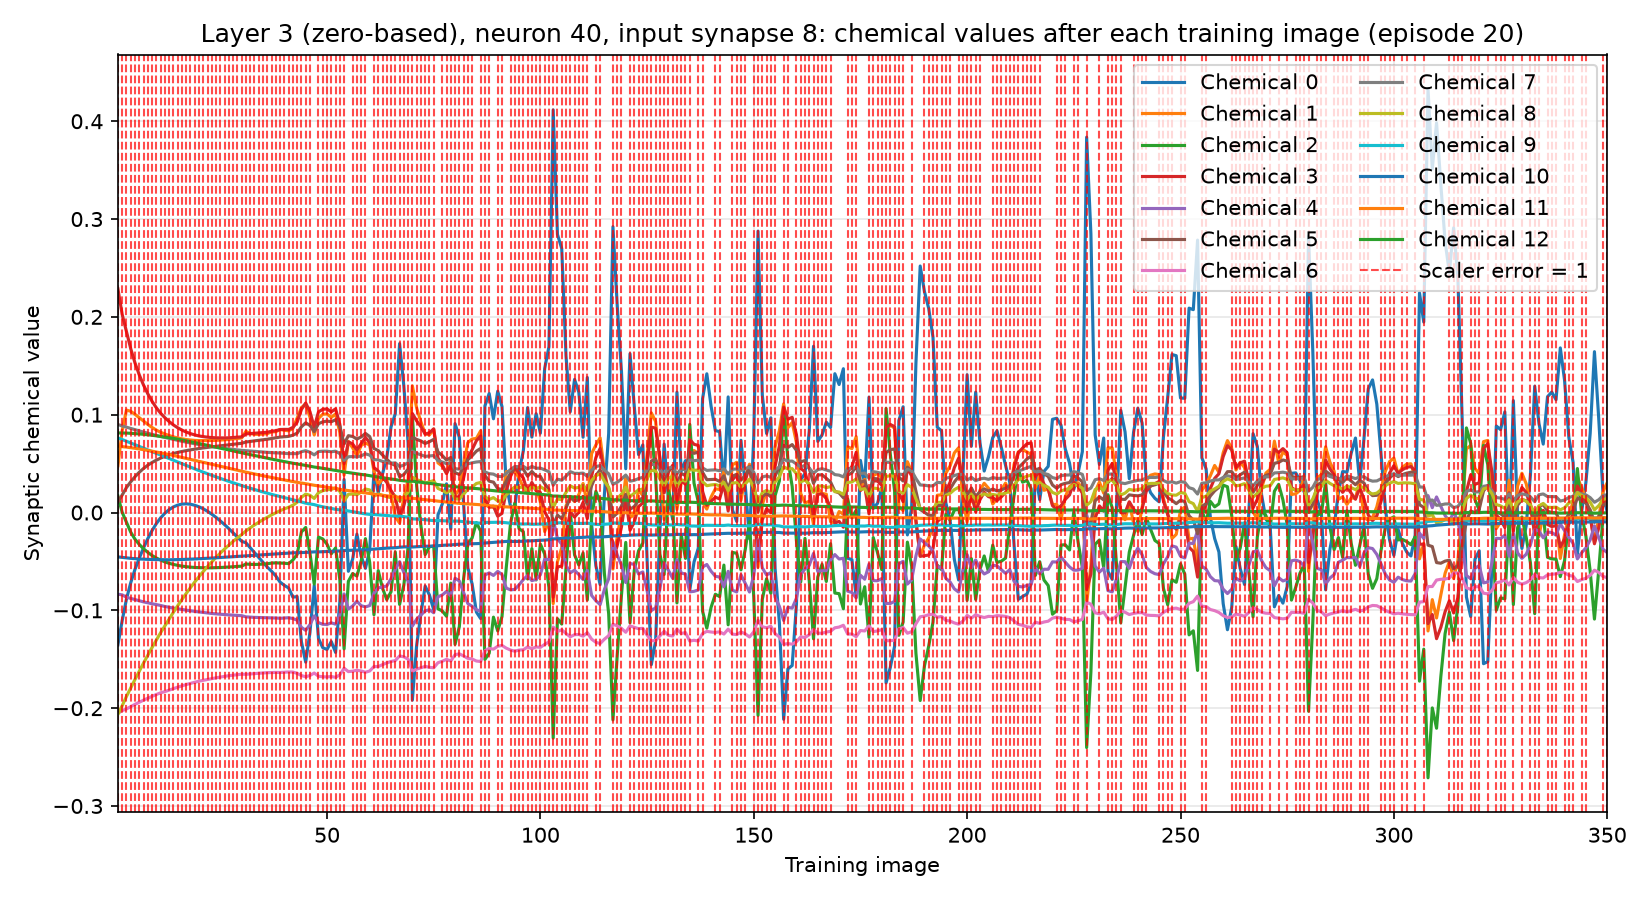

The data file committed next to this chart (first rows):
training_image, input_synapse, output_neuron, chemical, value, scaler_error, correct_class_probability
1, 8, 40, 0, -0.1352, 1, 0.02028
1, 8, 40, 1, 0.04784, 1, 0.02028
1, 8, 40, 2, 0.01687, 1, 0.02028
1, 8, 40, 3, 0.2286, 1, 0.02028
1, 8, 40, 4, -0.0835, 1, 0.02028
1, 8, 40, 5, 0.01072, 1, 0.02028
1, 8, 40, 6, -0.2053, 1, 0.02028
1, 8, 40, 7, 0.08995, 1, 0.02028
1, 8, 40, 8, -0.2063, 1, 0.02028
1, 8, 40, 9, 0.07622, 1, 0.02028
1, 8, 40, 10, -0.04539, 1, 0.02028
1, 8, 40, 11, 0.06784, 1, 0.02028
1, 8, 40, 12, 0.08135, 1, 0.02028
2, 8, 40, 0, -0.1104, 1, 0.03086
2, 8, 40, 1, 0.08361, 1, 0.03086
2, 8, 40, 2, 0.0001648, 1, 0.03086
2, 8, 40, 3, 0.2025, 1, 0.03086
2, 8, 40, 4, -0.08417, 1, 0.03086
2, 8, 40, 5, 0.01791, 1, 0.03086
2, 8, 40, 6, -0.2025, 1, 0.03086
2, 8, 40, 7, 0.08852, 1, 0.03086
2, 8, 40, 8, -0.1975, 1, 0.03086
2, 8, 40, 9, 0.07461, 1, 0.03086
2, 8, 40, 10, -0.0459, 1, 0.03086
2, 8, 40, 11, 0.0674, 1, 0.03086
2, 8, 40, 12, 0.08132, 1, 0.03086
3, 8, 40, 0, -0.08849, 1, 0.04047
3, 8, 40, 1, 0.1048, 1, 0.04047
3, 8, 40, 2, -0.009875, 1, 0.04047
3, 8, 40, 3, 0.185, 1, 0.04047
3, 8, 40, 4, -0.08662, 1, 0.04047
3, 8, 40, 5, 0.02552, 1, 0.04047
3, 8, 40, 6, -0.2008, 1, 0.04047
3, 8, 40, 7, 0.08728, 1, 0.04047
3, 8, 40, 8, -0.1881, 1, 0.04047
3, 8, 40, 9, 0.07285, 1, 0.04047
3, 8, 40, 10, -0.04645, 1, 0.04047
3, 8, 40, 11, 0.06686, 1, 0.04047
3, 8, 40, 12, 0.08121, 1, 0.04047
4, 8, 40, 0, -0.07179, 1, 0.016
4, 8, 40, 1, 0.1035, 1, 0.016
4, 8, 40, 2, -0.02007, 1, 0.016
4, 8, 40, 3, 0.1675, 1, 0.016
4, 8, 40, 4, -0.08781, 1, 0.016
4, 8, 40, 5, 0.03141, 1, 0.016
4, 8, 40, 6, -0.1984, 1, 0.016
4, 8, 40, 7, 0.08595, 1, 0.016
4, 8, 40, 8, -0.1793, 1, 0.016
4, 8, 40, 9, 0.07115, 1, 0.016
4, 8, 40, 10, -0.04684, 1, 0.016
4, 8, 40, 11, 0.06629, 1, 0.016
4, 8, 40, 12, 0.081, 1, 0.016
5, 8, 40, 0, -0.05812, 1, 0.02253
5, 8, 40, 1, 0.1004, 1, 0.02253
5, 8, 40, 2, -0.0273, 1, 0.02253
5, 8, 40, 3, 0.153, 1, 0.02253
5, 8, 40, 4, -0.08904, 1, 0.02253
5, 8, 40, 5, 0.0366, 1, 0.02253
5, 8, 40, 6, -0.1961, 1, 0.02253
5, 8, 40, 7, 0.08467, 1, 0.02253
... 4,490 more rows
